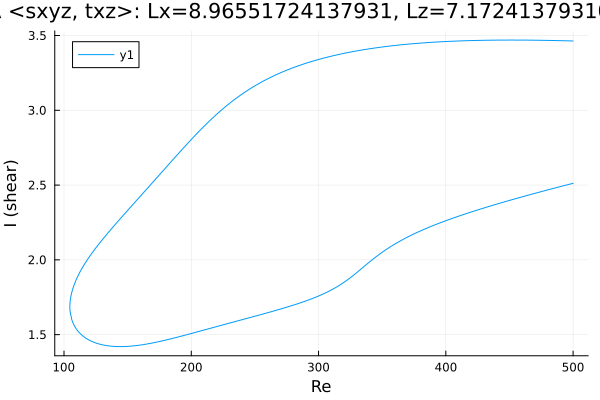

The table this chart was drawn from, first rows:
Re, shear
500.0, 3.463
498.8, 3.464
497.4, 3.464
496, 3.464
494.5, 3.465
493.1, 3.465
491.7, 3.465
490.3, 3.466
488.9, 3.466
487.5, 3.466
486.1, 3.466
484.6, 3.467
483.2, 3.467
481.8, 3.467
480.4, 3.467
479, 3.468
477.6, 3.468
476.2, 3.468
474.7, 3.468
473.3, 3.468
471.9, 3.468
470.5, 3.469
469.1, 3.469
467.7, 3.469
466.3, 3.469
464.8, 3.469
463.4, 3.469
462, 3.469
460.6, 3.469
459.2, 3.47
457.8, 3.47
456.4, 3.47
454.9, 3.47
453.5, 3.47
452.1, 3.47
450.7, 3.47
449.3, 3.47
447.9, 3.47
446.5, 3.47
445, 3.47
443.6, 3.469
442.2, 3.469
441.6, 3.469
440.2, 3.469
438.8, 3.469
437.3, 3.469
435.9, 3.469
434.5, 3.469
433.1, 3.469
431.7, 3.468
430.3, 3.468
428.9, 3.468
427.4, 3.468
426, 3.468
424.6, 3.467
423.2, 3.467
421.8, 3.467
420.4, 3.466
419, 3.466
417.5, 3.466
... 567 more rows
